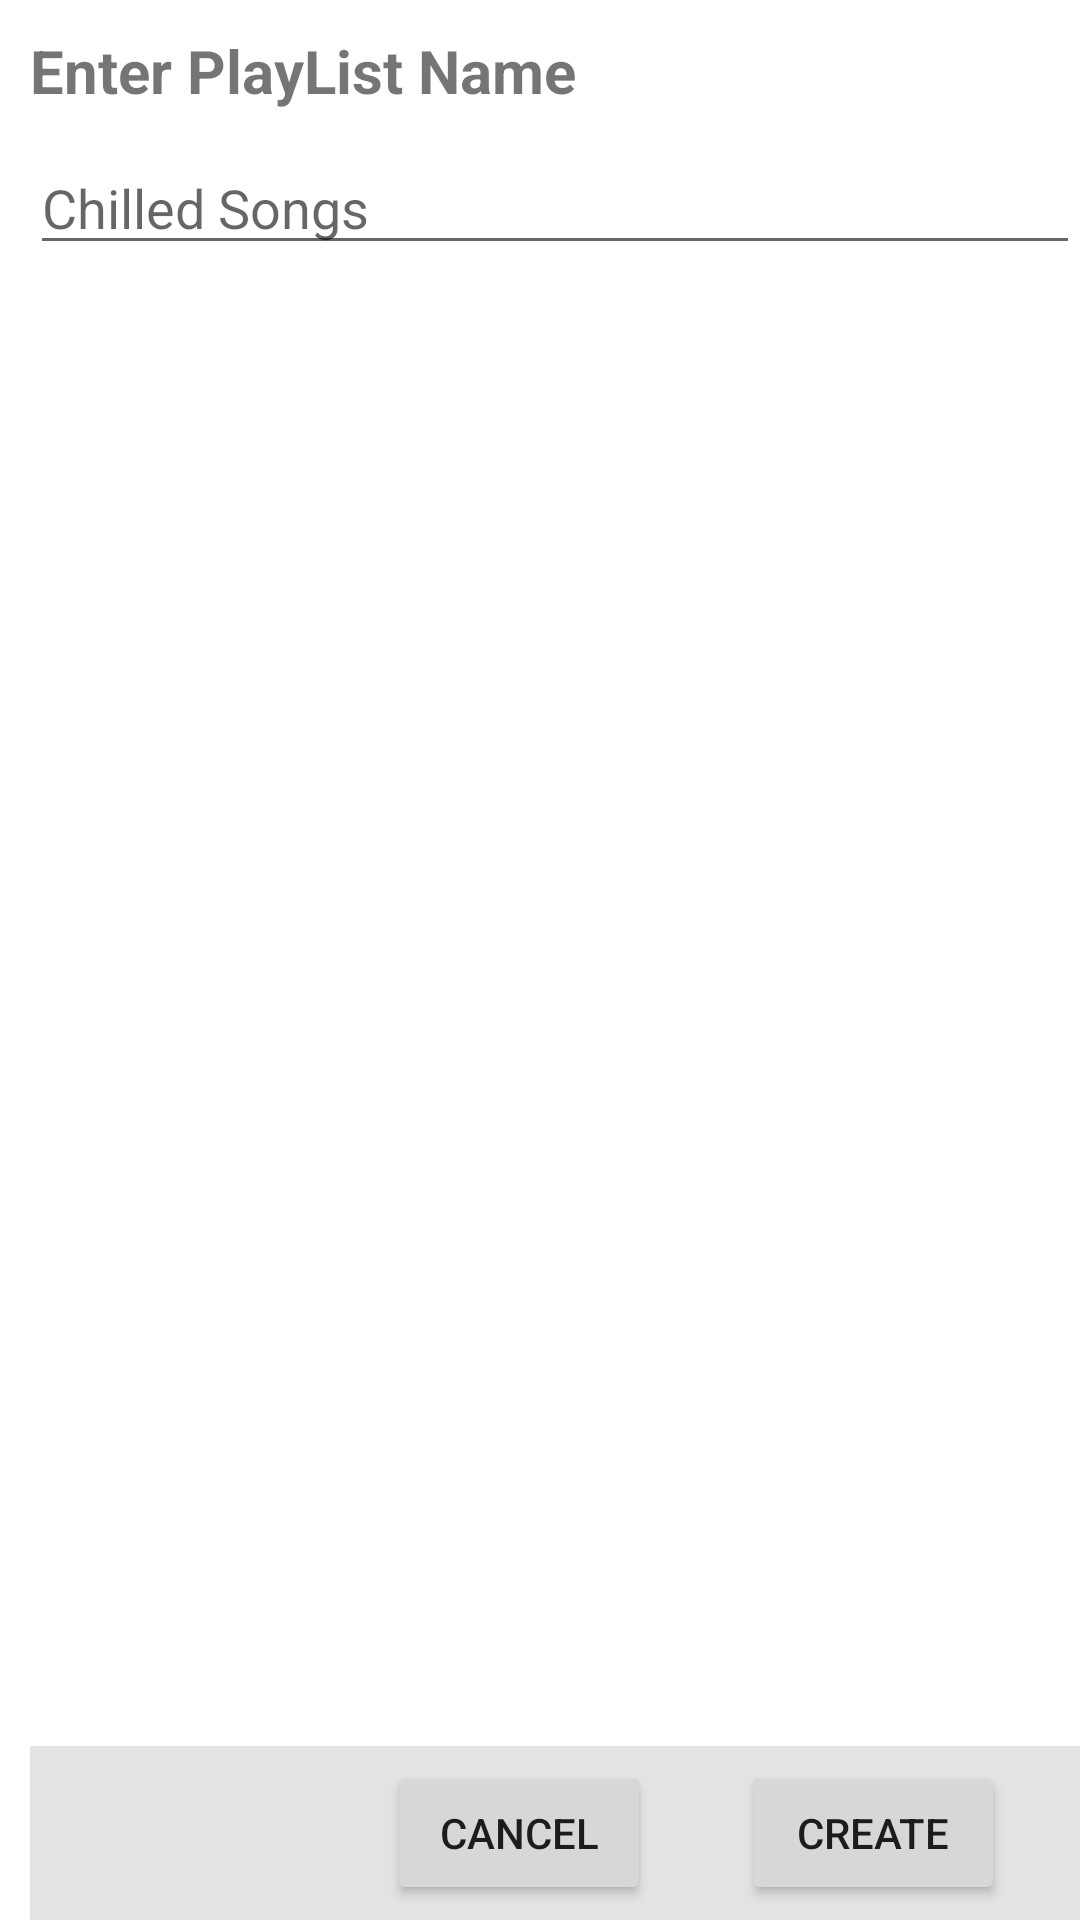

Here is an Android app screen rendered from its layout file. Give the layout XML and the strings, colors and styles it references.
<!-- AndroidManifest.xml: application theme Theme.MusicPlayerA -->
<!-- res/layout/activity_add_playlist.xml -->
<?xml version="1.0" encoding="utf-8"?>
<RelativeLayout xmlns:android="http://schemas.android.com/apk/res/android"
    xmlns:app="http://schemas.android.com/apk/res-auto"
    xmlns:tools="http://schemas.android.com/tools"
    android:layout_width="match_parent"
    android:layout_height="match_parent"
    tools:context=".AddPlaylistActivity"
    android:paddingTop="10dp"
    android:paddingLeft="10dp">
    <TextView
        android:layout_width="wrap_content"
        android:layout_height="wrap_content"
        android:text="Enter PlayList Name"
        android:textStyle="bold"
        android:textSize="20sp"
        android:id="@+id/textview"/>
    <EditText
        android:layout_width="match_parent"
        android:layout_height="wrap_content"
        android:id="@+id/pname"
        android:layout_below="@+id/textview"
        android:hint="Chilled Songs"

        android:layout_marginBottom="5dp"
        android:layout_marginTop="10dp"/>
    <androidx.recyclerview.widget.RecyclerView
        android:layout_width="match_parent"
        android:layout_height="match_parent"
        android:layout_below="@+id/pname"
        android:id="@+id/recyclerview"/>
    <RelativeLayout
        android:layout_width="match_parent"
        android:layout_height="wrap_content"
        android:layout_alignParentBottom="true"
        android:background="#E2E3E2"
        android:padding="5dp"
        android:id="@+id/rel">
        <Button
            android:layout_width="wrap_content"
            android:layout_height="wrap_content"
            android:text="Cancel"
            android:layout_toLeftOf="@+id/createbtn"
            android:id="@+id/cancelbtn"/>
        <Button
            android:layout_width="wrap_content"
            android:layout_height="wrap_content"
            android:text="create"
            android:layout_alignParentRight="true"
            android:layout_marginLeft="30dp"
            android:layout_marginRight="20dp"
            android:id="@+id/createbtn"/>
    </RelativeLayout>



</RelativeLayout>
<!-- resources referenced by this layout -->
<resources>
  <style name="Theme.MusicPlayerA" parent="Theme.MaterialComponents.DayNight.NoActionBar">
          
          <item name="colorPrimary">@color/purple_500</item>
          <item name="colorPrimaryVariant">@color/purple_700</item>
          <item name="colorOnPrimary">@color/white</item>
          
          <item name="colorSecondary">@color/teal_200</item>
          <item name="colorSecondaryVariant">@color/teal_700</item>
          <item name="colorOnSecondary">@color/black</item>
          
          <item name="android:statusBarColor" tools:targetApi="l">?attr/colorPrimaryVariant</item>
          
      </style>
  <color name="purple_500">#FF6200EE</color>
  <color name="purple_700">#FF3700B3</color>
  <color name="white">#FFFFFFFF</color>
  <color name="teal_200">#FF03DAC5</color>
  <color name="teal_700">#FF018786</color>
  <color name="black">#FF000000</color>
</resources>
